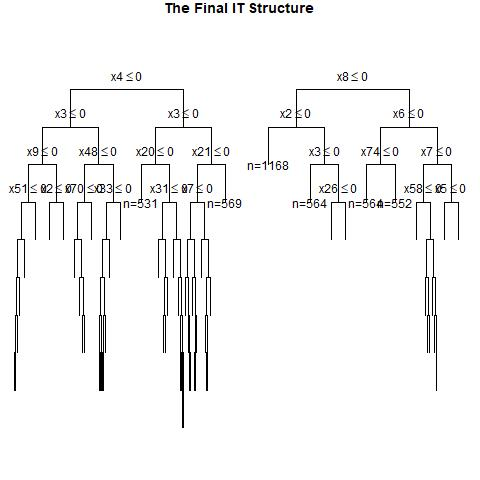

The data file committed next to this chart (first rows):
, x1, x2, x3, x4, x5, x6, x7, x8, x9, x10, x11, x12, x13, x14, x15, x16, x17, x18, x19, x20, x21, x22, x23
1, 0, 0, 1, 1, 0, 1, 0, 1, 1, 0, 0, 0, 0, 0, 0, 1, 0, 0, 0, 1, 0, 1, 0
2, 0, 0, 0, 1, 1, 1, 0, 0, 1, 0, 0, 1, 1, 1, 0, 1, 1, 0, 1, 1, 1, 0, 0
3, 1, 1, 1, 0, 0, 0, 0, 1, 0, 1, 1, 1, 0, 0, 1, 0, 1, 1, 1, 1, 0, 0, 0
4, 0, 0, 1, 1, 0, 1, 0, 1, 1, 1, 0, 1, 0, 0, 0, 0, 0, 1, 0, 1, 0, 0, 1
5, 0, 1, 0, 0, 1, 1, 0, 0, 0, 0, 1, 0, 0, 1, 1, 1, 0, 1, 1, 0, 0, 1, 0
6, 0, 1, 0, 1, 0, 0, 1, 1, 0, 1, 0, 1, 0, 1, 0, 1, 1, 1, 1, 0, 0, 0, 1
7, 0, 0, 0, 0, 0, 0, 0, 1, 0, 1, 0, 0, 0, 1, 1, 1, 0, 0, 1, 0, 1, 1, 0
8, 1, 1, 1, 1, 0, 1, 1, 1, 0, 0, 1, 1, 1, 1, 1, 1, 0, 1, 1, 1, 0, 0, 1
9, 1, 0, 0, 1, 1, 0, 0, 0, 0, 1, 1, 1, 0, 0, 1, 0, 1, 1, 1, 0, 1, 0, 1
10, 0, 0, 1, 0, 0, 0, 0, 0, 1, 0, 0, 0, 1, 1, 0, 1, 1, 1, 1, 1, 0, 1, 0
11, 1, 1, 0, 0, 0, 0, 1, 1, 0, 0, 0, 1, 1, 1, 1, 1, 0, 1, 0, 1, 0, 1, 1
12, 1, 1, 1, 0, 1, 0, 0, 1, 1, 1, 1, 0, 0, 1, 1, 1, 1, 0, 1, 0, 1, 0, 1
13, 0, 0, 0, 0, 1, 1, 0, 1, 1, 1, 1, 1, 0, 1, 1, 1, 0, 1, 1, 1, 1, 0, 0
14, 0, 0, 0, 1, 1, 1, 0, 1, 1, 1, 0, 0, 1, 1, 0, 1, 1, 0, 1, 1, 0, 1, 0
15, 0, 1, 0, 1, 0, 1, 0, 1, 1, 0, 0, 0, 0, 1, 1, 0, 0, 0, 0, 0, 1, 1, 1
16, 1, 1, 0, 1, 1, 0, 0, 0, 0, 1, 1, 0, 1, 1, 1, 0, 0, 1, 0, 0, 1, 1, 0
17, 1, 0, 0, 1, 0, 0, 0, 1, 1, 1, 0, 1, 0, 0, 0, 1, 1, 0, 1, 0, 0, 0, 1
18, 0, 1, 1, 0, 0, 1, 0, 1, 0, 0, 1, 1, 0, 0, 1, 1, 1, 1, 1, 0, 0, 1, 1
19, 1, 1, 1, 1, 1, 1, 1, 1, 1, 1, 0, 0, 0, 1, 1, 0, 1, 0, 1, 0, 0, 0, 0
20, 0, 0, 1, 0, 0, 0, 1, 1, 0, 1, 0, 0, 0, 0, 1, 0, 0, 1, 1, 0, 0, 0, 0
21, 1, 0, 1, 1, 1, 0, 1, 1, 0, 0, 1, 1, 0, 1, 0, 1, 1, 1, 1, 1, 0, 1, 0
22, 1, 0, 1, 1, 1, 1, 1, 1, 1, 0, 0, 0, 0, 0, 1, 0, 0, 1, 1, 0, 0, 0, 1
23, 0, 0, 1, 0, 0, 1, 1, 1, 1, 1, 0, 0, 0, 1, 1, 1, 0, 0, 1, 0, 1, 0, 1
24, 1, 1, 0, 1, 1, 1, 1, 1, 1, 1, 0, 1, 0, 1, 1, 0, 1, 0, 0, 0, 1, 1, 1
25, 1, 0, 1, 0, 0, 0, 1, 0, 1, 0, 0, 1, 0, 1, 1, 1, 0, 1, 0, 0, 0, 1, 0
26, 0, 1, 1, 1, 0, 1, 0, 1, 1, 1, 1, 0, 1, 0, 1, 0, 0, 0, 0, 1, 0, 0, 0
27, 1, 0, 1, 1, 1, 0, 1, 0, 0, 0, 0, 1, 0, 1, 1, 0, 0, 0, 0, 1, 0, 1, 0
28, 0, 0, 0, 1, 0, 0, 0, 1, 0, 0, 1, 0, 0, 0, 1, 0, 0, 0, 0, 0, 1, 1, 0
29, 0, 1, 1, 0, 0, 1, 0, 0, 0, 0, 0, 0, 0, 1, 1, 1, 0, 1, 0, 1, 0, 1, 0
30, 1, 0, 0, 0, 1, 1, 0, 1, 0, 0, 0, 1, 1, 1, 0, 0, 1, 1, 0, 1, 0, 1, 1
31, 1, 0, 0, 0, 1, 1, 0, 1, 1, 1, 1, 1, 1, 0, 0, 1, 1, 1, 0, 1, 1, 0, 1
32, 1, 0, 1, 1, 1, 1, 1, 1, 1, 1, 1, 1, 0, 0, 1, 1, 1, 1, 1, 0, 1, 0, 1
33, 1, 1, 0, 1, 0, 0, 0, 0, 1, 1, 0, 0, 0, 0, 0, 1, 0, 1, 1, 1, 1, 0, 1
34, 0, 0, 0, 1, 0, 1, 1, 1, 0, 1, 1, 0, 0, 1, 1, 0, 1, 1, 0, 1, 0, 1, 1
35, 1, 0, 1, 1, 0, 1, 0, 1, 1, 1, 0, 1, 1, 1, 0, 1, 1, 0, 0, 1, 1, 1, 1
36, 0, 0, 0, 0, 1, 0, 1, 0, 1, 1, 0, 1, 0, 0, 1, 1, 1, 0, 1, 1, 1, 1, 1
37, 1, 0, 0, 0, 1, 1, 1, 1, 0, 1, 0, 0, 0, 1, 1, 0, 1, 1, 0, 1, 1, 0, 1
38, 0, 0, 1, 1, 0, 0, 1, 0, 0, 0, 1, 0, 1, 0, 0, 1, 1, 0, 0, 0, 0, 0, 0
39, 1, 1, 0, 0, 1, 1, 1, 1, 0, 1, 0, 0, 1, 0, 1, 1, 0, 0, 1, 0, 1, 1, 0
40, 1, 0, 1, 1, 0, 0, 0, 0, 1, 1, 1, 0, 0, 1, 1, 0, 0, 0, 1, 0, 1, 0, 1
41, 1, 1, 1, 0, 1, 0, 0, 1, 0, 0, 0, 0, 0, 1, 0, 0, 0, 1, 0, 0, 0, 0, 1
42, 1, 0, 1, 1, 1, 0, 0, 1, 0, 1, 1, 1, 0, 1, 1, 1, 0, 0, 1, 0, 0, 1, 1
43, 1, 1, 1, 1, 1, 0, 0, 1, 1, 1, 0, 0, 1, 1, 1, 0, 1, 1, 1, 0, 1, 1, 0
44, 0, 1, 0, 0, 1, 1, 1, 0, 0, 0, 1, 0, 0, 1, 0, 1, 0, 1, 0, 1, 0, 1, 0
45, 1, 1, 0, 1, 0, 0, 0, 0, 0, 1, 0, 1, 1, 1, 0, 1, 0, 0, 0, 0, 1, 0, 0
46, 1, 0, 0, 0, 0, 0, 1, 0, 0, 1, 1, 1, 1, 0, 0, 1, 1, 0, 0, 0, 1, 1, 0
47, 0, 1, 0, 1, 0, 0, 1, 0, 0, 0, 1, 1, 0, 1, 0, 1, 0, 0, 0, 1, 1, 0, 1
48, 0, 0, 0, 1, 0, 0, 0, 0, 0, 1, 0, 0, 1, 1, 0, 1, 0, 0, 1, 0, 0, 0, 0
49, 1, 0, 1, 1, 0, 0, 1, 0, 1, 0, 0, 1, 0, 1, 1, 0, 1, 1, 0, 0, 1, 1, 1
50, 1, 1, 1, 1, 0, 0, 0, 0, 1, 1, 1, 1, 1, 1, 1, 1, 0, 0, 1, 1, 0, 1, 1
51, 1, 0, 0, 1, 1, 1, 0, 1, 1, 0, 1, 1, 0, 0, 0, 1, 1, 1, 0, 0, 1, 0, 1
52, 1, 0, 1, 1, 1, 0, 1, 0, 0, 1, 0, 1, 0, 0, 1, 0, 1, 1, 1, 0, 0, 0, 1
53, 0, 0, 0, 0, 1, 0, 1, 0, 1, 0, 1, 0, 1, 1, 0, 1, 1, 0, 1, 0, 0, 0, 1
54, 0, 1, 0, 1, 0, 0, 0, 0, 0, 1, 1, 0, 1, 1, 1, 1, 0, 1, 0, 0, 0, 0, 0
55, 1, 0, 0, 1, 1, 1, 1, 1, 0, 0, 0, 1, 1, 0, 1, 1, 0, 0, 0, 0, 0, 0, 1
56, 1, 0, 0, 0, 0, 0, 0, 1, 1, 0, 1, 1, 1, 0, 1, 0, 0, 0, 0, 0, 0, 0, 0
57, 1, 0, 1, 0, 0, 0, 0, 1, 0, 1, 0, 0, 0, 0, 1, 0, 0, 0, 0, 0, 1, 0, 0
58, 1, 0, 0, 0, 1, 0, 1, 0, 0, 0, 1, 1, 1, 1, 1, 0, 0, 1, 0, 0, 0, 0, 1
59, 0, 1, 1, 1, 0, 1, 0, 0, 1, 1, 0, 0, 0, 0, 1, 0, 0, 1, 1, 1, 1, 1, 0
60, 1, 0, 0, 0, 0, 1, 0, 1, 0, 0, 0, 1, 1, 0, 0, 0, 1, 1, 0, 0, 1, 1, 1
... 940 more rows
